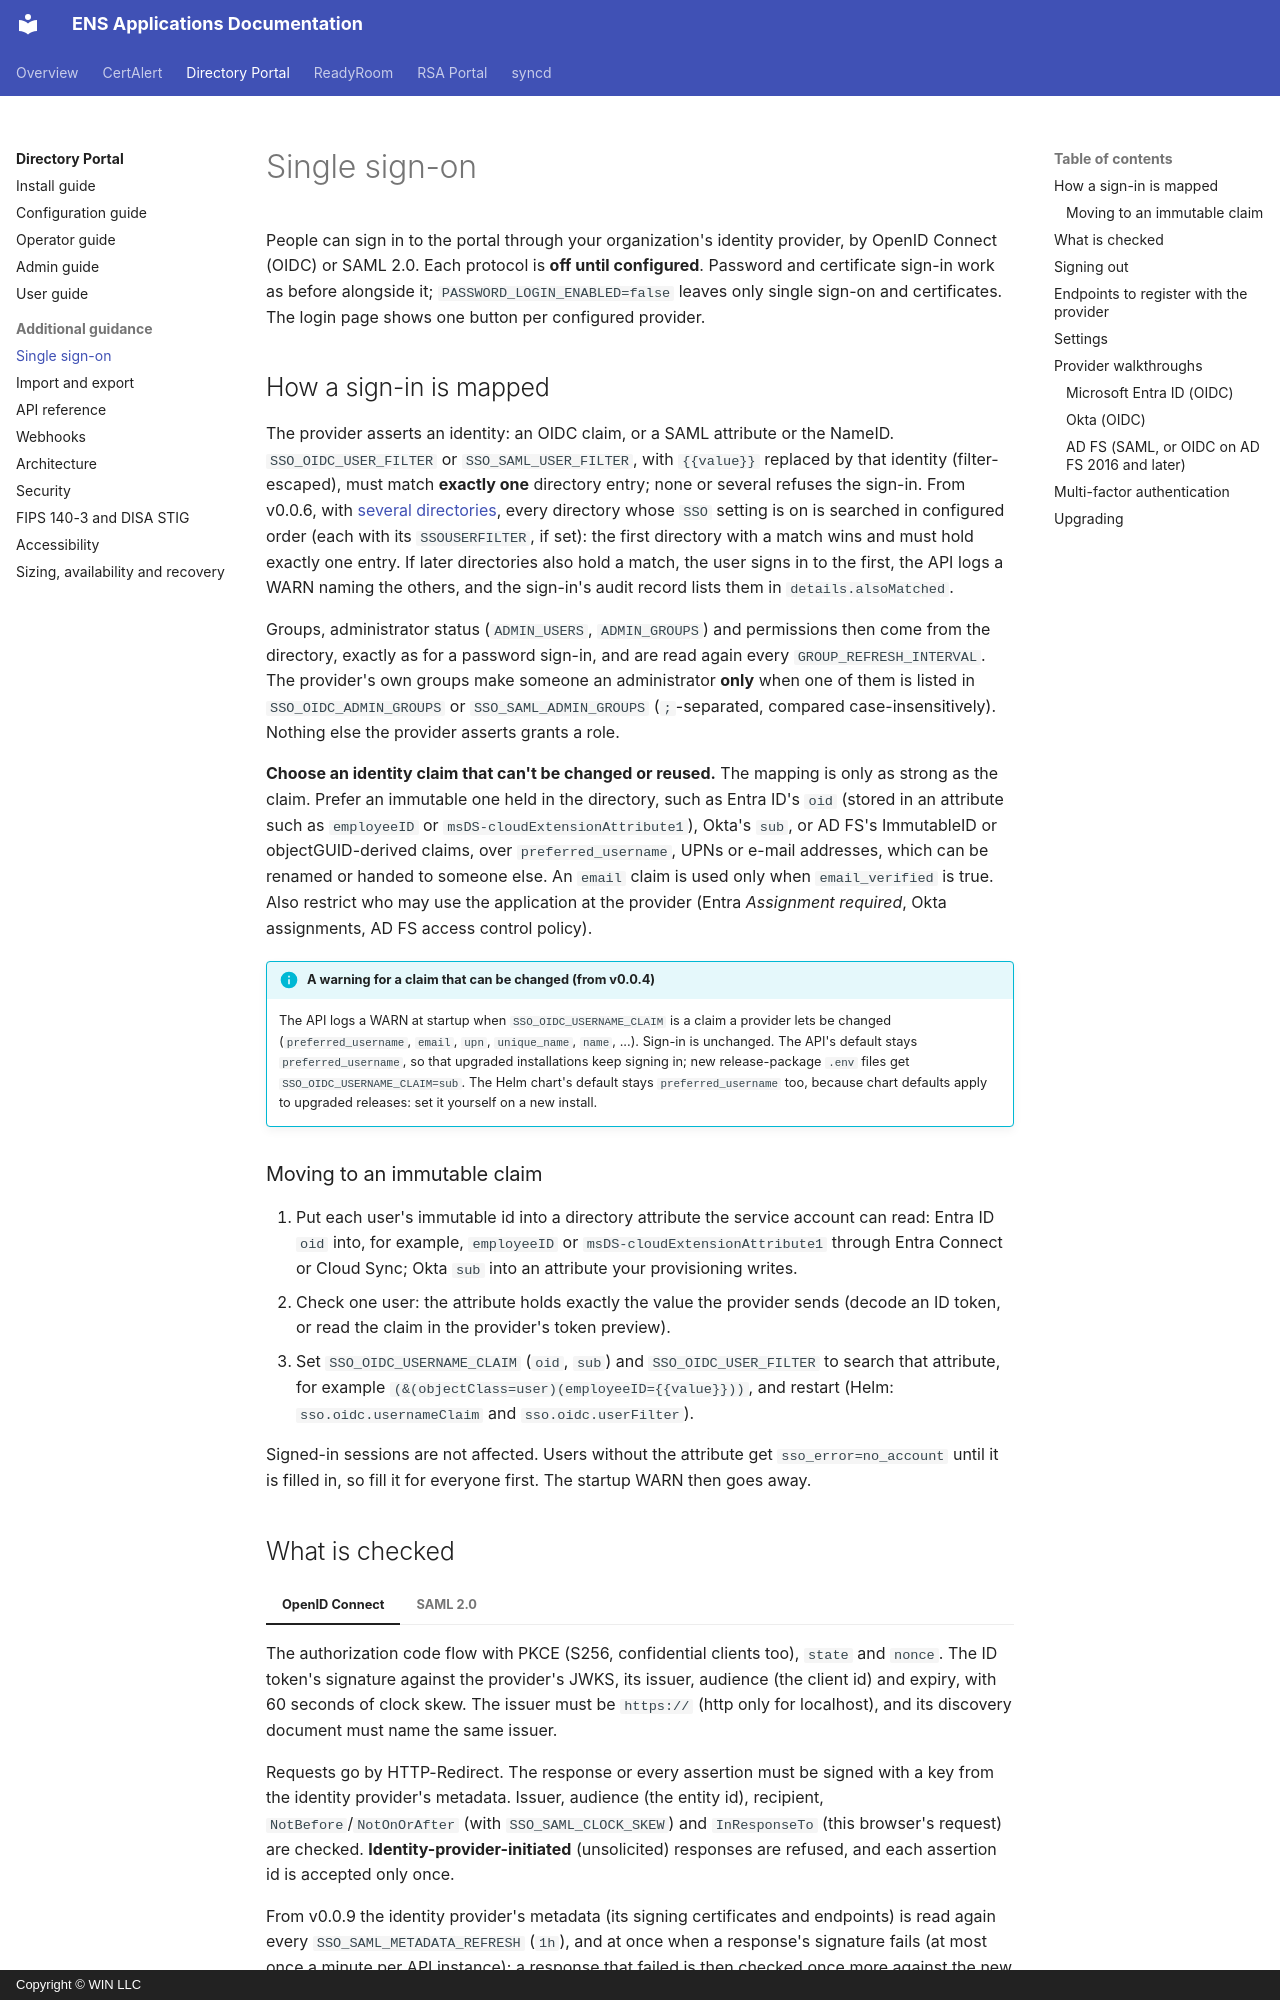

repository: winllc/ens-apps-documentation · page: directory-services-portal/single-sign-on/index.html · generator: mkdocs · copyright: Copyright © WIN LLC

# Single sign-on

People can sign in to the portal through your organization's identity provider, by OpenID Connect
(OIDC) or SAML 2.0. Each protocol is **off until configured**. Password and certificate sign-in work
as before alongside it; `PASSWORD_LOGIN_ENABLED=false` leaves only single sign-on and certificates.
The login page shows one button per configured provider.

## How a sign-in is mapped

The provider asserts an identity: an OIDC claim, or a SAML attribute or the NameID.
`SSO_OIDC_USER_FILTER` or `SSO_SAML_USER_FILTER`, with `{{value}}` replaced by that identity
(filter-escaped), must match **exactly one** directory entry; none or several refuses the sign-in.
From v0.0.6, with [several directories](configuration.md#several-directories), every
directory whose `SSO` setting is on is searched in configured order (each with its
`SSOUSERFILTER`, if set): the first directory with a match wins and must hold exactly one entry.
If later directories also hold a match, the user signs in to the first, the API logs a WARN naming
the others, and the sign-in's audit record lists them in `details.alsoMatched`.

Groups, administrator status (`ADMIN_USERS`, `ADMIN_GROUPS`) and permissions then come from the
directory, exactly as for a password sign-in, and are read again every `GROUP_REFRESH_INTERVAL`. The
provider's own groups make someone an administrator **only** when one of them is listed in
`SSO_OIDC_ADMIN_GROUPS` or `SSO_SAML_ADMIN_GROUPS` (`;`-separated, compared case-insensitively).
Nothing else the provider asserts grants a role.

**Choose an identity claim that can't be changed or reused.** The mapping is only as strong as the
claim. Prefer an immutable one held in the directory, such as Entra ID's `oid` (stored in an
attribute such as `employeeID` or `msDS-cloudExtensionAttribute1`), Okta's `sub`, or AD FS's
ImmutableID or objectGUID-derived claims, over `preferred_username`, UPNs or e-mail addresses, which
can be renamed or handed to someone else. An `email` claim is used only when `email_verified` is
true. Also restrict who may use the application at the provider (Entra *Assignment required*, Okta
assignments, AD FS access control policy).

!!! info "A warning for a claim that can be changed (from v0.0.4)"
    The API logs a WARN at startup when `SSO_OIDC_USERNAME_CLAIM` is a claim a provider lets be
    changed (`preferred_username`, `email`, `upn`, `unique_name`, `name`, ...). Sign-in is
    unchanged. The API's default stays `preferred_username`, so that upgraded installations keep
    signing in; new release-package `.env` files get `SSO_OIDC_USERNAME_CLAIM=sub`. The Helm
    chart's default stays `preferred_username` too, because chart defaults apply to upgraded
    releases: set it yourself on a new install.

### Moving to an immutable claim

1. Put each user's immutable id into a directory attribute the service account can read: Entra ID
   `oid` into, for example, `employeeID` or `msDS-cloudExtensionAttribute1` through Entra Connect
   or Cloud Sync; Okta `sub` into an attribute your provisioning writes.
2. Check one user: the attribute holds exactly the value the provider sends (decode an ID token,
   or read the claim in the provider's token preview).
3. Set `SSO_OIDC_USERNAME_CLAIM` (`oid`, `sub`) and `SSO_OIDC_USER_FILTER` to search that
   attribute, for example `(&(objectClass=user)(employeeID={{value}}))`, and restart (Helm:
   `sso.oidc.usernameClaim` and `sso.oidc.userFilter`).

Signed-in sessions are not affected. Users without the attribute get `sso_error=no_account` until
it is filled in, so fill it for everyone first. The startup WARN then goes away.
